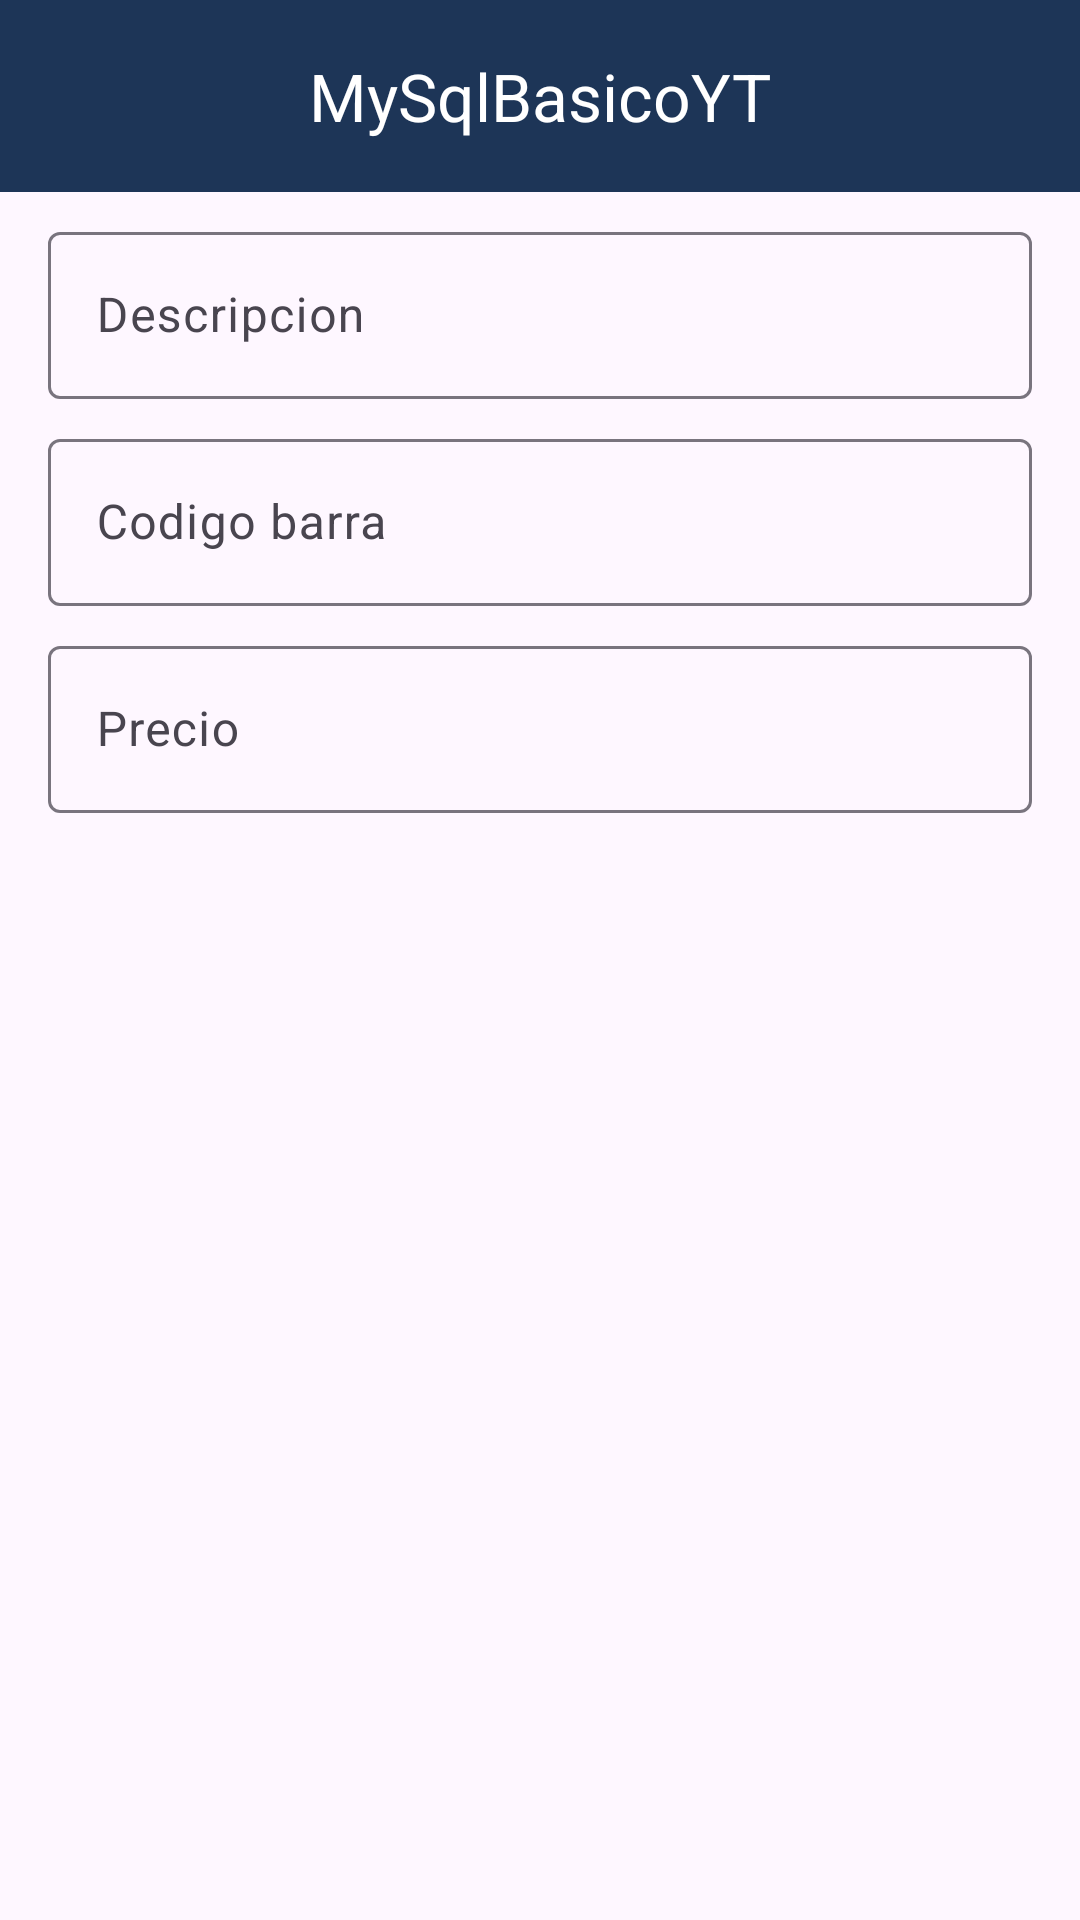

Reconstruct the res/layout file that produces this screen, plus the resources it refers to.
<!-- AndroidManifest.xml: application theme Theme.MySqlBasicoYT -->
<!-- res/layout/activity_operacion_producto.xml -->
<?xml version="1.0" encoding="utf-8"?>
<androidx.coordinatorlayout.widget.CoordinatorLayout xmlns:android="http://schemas.android.com/apk/res/android"
    xmlns:app="http://schemas.android.com/apk/res-auto"
    xmlns:tools="http://schemas.android.com/tools"
    android:id="@+id/main"
    android:layout_width="match_parent"
    android:layout_height="match_parent"
    tools:context=".presentation.ui.OperacionProductoActivity">

    <include
        android:id="@+id/toolbar"
        layout="@layout/layout_toolbar" />

    <androidx.constraintlayout.widget.ConstraintLayout
        android:layout_marginTop="?attr/actionBarSize"
        android:layout_width="match_parent"
        android:layout_height="match_parent">


        <com.google.android.material.textfield.TextInputLayout
            android:id="@+id/til_descripcion"
            android:layout_width="0dp"
            android:layout_height="wrap_content"
            android:layout_marginStart="16dp"
            android:layout_marginTop="8dp"
            android:layout_marginEnd="16dp"
            app:layout_constraintEnd_toEndOf="parent"
            app:layout_constraintStart_toStartOf="parent"
            app:layout_constraintTop_toTopOf="parent">

            <com.google.android.material.textfield.TextInputEditText
                android:id="@+id/et_descripcion"
                android:layout_width="match_parent"
                android:layout_height="wrap_content"
                android:hint="Descripcion" />
        </com.google.android.material.textfield.TextInputLayout>

        <com.google.android.material.textfield.TextInputLayout
            android:id="@+id/textInputLayout"
            android:layout_width="0dp"
            android:layout_height="wrap_content"
            android:layout_marginStart="16dp"
            android:layout_marginTop="8dp"
            android:layout_marginEnd="16dp"
            app:layout_constraintEnd_toEndOf="parent"
            app:layout_constraintStart_toStartOf="parent"
            app:layout_constraintTop_toBottomOf="@+id/til_descripcion">

            <com.google.android.material.textfield.TextInputEditText
                android:id="@+id/et_codigo_barra"
                android:layout_width="match_parent"
                android:layout_height="wrap_content"
                android:hint="Codigo barra" />
        </com.google.android.material.textfield.TextInputLayout>

        <com.google.android.material.textfield.TextInputLayout
            android:id="@+id/til_precio"
            android:layout_width="0dp"
            android:layout_height="wrap_content"
            android:layout_marginStart="16dp"
            android:layout_marginTop="8dp"
            android:layout_marginEnd="16dp"
            app:layout_constraintEnd_toEndOf="parent"
            app:layout_constraintStart_toStartOf="parent"
            app:layout_constraintTop_toBottomOf="@+id/textInputLayout">

            <com.google.android.material.textfield.TextInputEditText
                android:id="@+id/et_precio"
                android:layout_width="match_parent"
                android:layout_height="wrap_content"
                android:hint="Precio"
                android:inputType="number|numberDecimal" />
        </com.google.android.material.textfield.TextInputLayout>

        <ProgressBar
            android:id="@+id/progressBar"
            style="?android:attr/progressBarStyle"
            android:layout_width="wrap_content"
            android:layout_height="wrap_content"
            android:visibility="gone"
            app:layout_constraintBottom_toBottomOf="parent"
            app:layout_constraintEnd_toEndOf="parent"
            app:layout_constraintStart_toStartOf="parent"
            app:layout_constraintTop_toTopOf="parent" />
    </androidx.constraintlayout.widget.ConstraintLayout>

</androidx.coordinatorlayout.widget.CoordinatorLayout>
<!-- res/layout/layout_toolbar.xml (included above) -->
<?xml version="1.0" encoding="utf-8"?>
<com.google.android.material.appbar.MaterialToolbar xmlns:android="http://schemas.android.com/apk/res/android"
    android:layout_width="match_parent"
    android:layout_height="?attr/actionBarSize"
    xmlns:app="http://schemas.android.com/apk/res-auto"
    android:id="@+id/toolbar"
    android:background="@color/primaryDark"
    app:navigationIcon="@drawable/ic_apps"
    app:navigationIconTint="@color/primaryLigth"
    app:title="@string/app_name"
    app:titleCentered="true"
    app:titleTextColor="@color/white"
    app:subtitle=""
    app:subtitleTextColor="@color/grey"
    app:subtitleCentered="true">

    <ImageButton
        android:id="@+id/ib_accion"
        android:layout_width="wrap_content"
        android:layout_height="wrap_content"
        android:src="@drawable/ic_add"
        android:background="?attr/selectableItemBackgroundBorderless"
        app:tint="@color/grey"
        android:paddingStart="8dp"
        android:paddingEnd="8dp"
        android:layout_gravity="end|center_vertical"
        android:layout_marginEnd="16dp"
        />

</com.google.android.material.appbar.MaterialToolbar>
<!-- resources referenced by this layout -->
<resources>
  <color name="grey">#d2dbe0</color>
  <color name="primaryDark">#1D3557</color>
  <color name="primaryLigth">#457B9D</color>
  <color name="white">#FFFFFFFF</color>
  <string name="app_name">MySqlBasicoYT</string>
  <style name="Theme.MySqlBasicoYT" parent="Base.Theme.MySqlBasicoYT" />
  <style name="Base.Theme.MySqlBasicoYT" parent="Theme.Material3.DayNight.NoActionBar">
          
          
  
          <item name="android:statusBarColor">@color/primary</item>
      </style>
  <color name="primary">#1D3557</color>
</resources>
